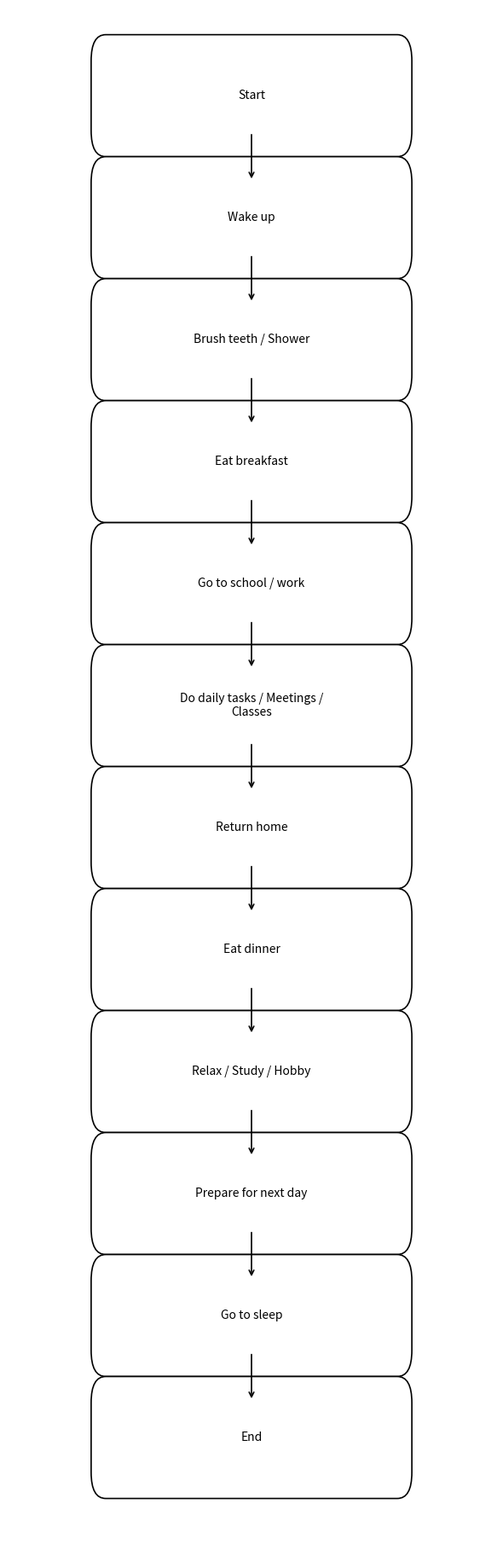

Reproduce this figure in Python.
import matplotlib.pyplot as plt
from matplotlib.patches import FancyBboxPatch
import os

def draw_flowchart(steps, filename="daily_routine_flowchart.png",
                   box_width=6, box_height=0.8, vspace=0.6, fontsize=10):
    n = len(steps)
    fig_height = n * (box_height + vspace) * 1.1
    fig = plt.figure(figsize=(6, max(4, fig_height)))
    ax = fig.add_subplot(111)
    ax.set_xlim(0, 10)
    ax.set_ylim(0, n * (box_height + vspace) + 1)
    ax.axis('off')

    # compute y positions
    y_start = n * (box_height + vspace)
    positions = []
    for i in range(n):
        y = y_start - i * (box_height + vspace)
        positions.append(y)

    # center x coordinate
    x_center = 5
    for i, (step, y) in enumerate(zip(steps, positions)):
        # draw simple white box (no color)
        box = FancyBboxPatch((x_center - box_width/2, y - box_height/2),
                              box_width, box_height,
                              boxstyle="round,pad=0.3",
                              linewidth=1.2, edgecolor="black",
                              facecolor="white")  # <- white fill
        ax.add_patch(box)

        # wrap text if needed
        max_char_per_line = 30
        if len(step) > max_char_per_line:
            words = step.split()
            lines = []
            current = ""
            for w in words:
                if len(current) + 1 + len(w) <= max_char_per_line:
                    current = (current + " " + w).strip()
                else:
                    lines.append(current)
                    current = w
            lines.append(current)
            text = "\n".join(lines)
        else:
            text = step

        ax.text(x_center, y, text, ha="center", va="center", fontsize=fontsize)

        # draw arrow to next
        if i < n - 1:
            y_next = positions[i + 1]
            ax.annotate("",
                        xy=(x_center, y_next + box_height/2 + 0.02),
                        xytext=(x_center, y - box_height/2 - 0.02),
                        arrowprops=dict(arrowstyle="->", linewidth=1.2))

    plt.tight_layout()
    fig.savefig(filename, dpi=150, bbox_inches='tight')
    plt.close(fig)
    return os.path.abspath(filename)


if __name__ == "__main__":
    steps = [
        "Start",
        "Wake up",
        "Brush teeth / Shower",
        "Eat breakfast",
        "Go to school / work",
        "Do daily tasks / Meetings / Classes",
        "Return home",
        "Eat dinner",
        "Relax / Study / Hobby",
        "Prepare for next day",
        "Go to sleep",
        "End"
    ]

    out = draw_flowchart(steps)
    print("Flowchart saved to:", out)
